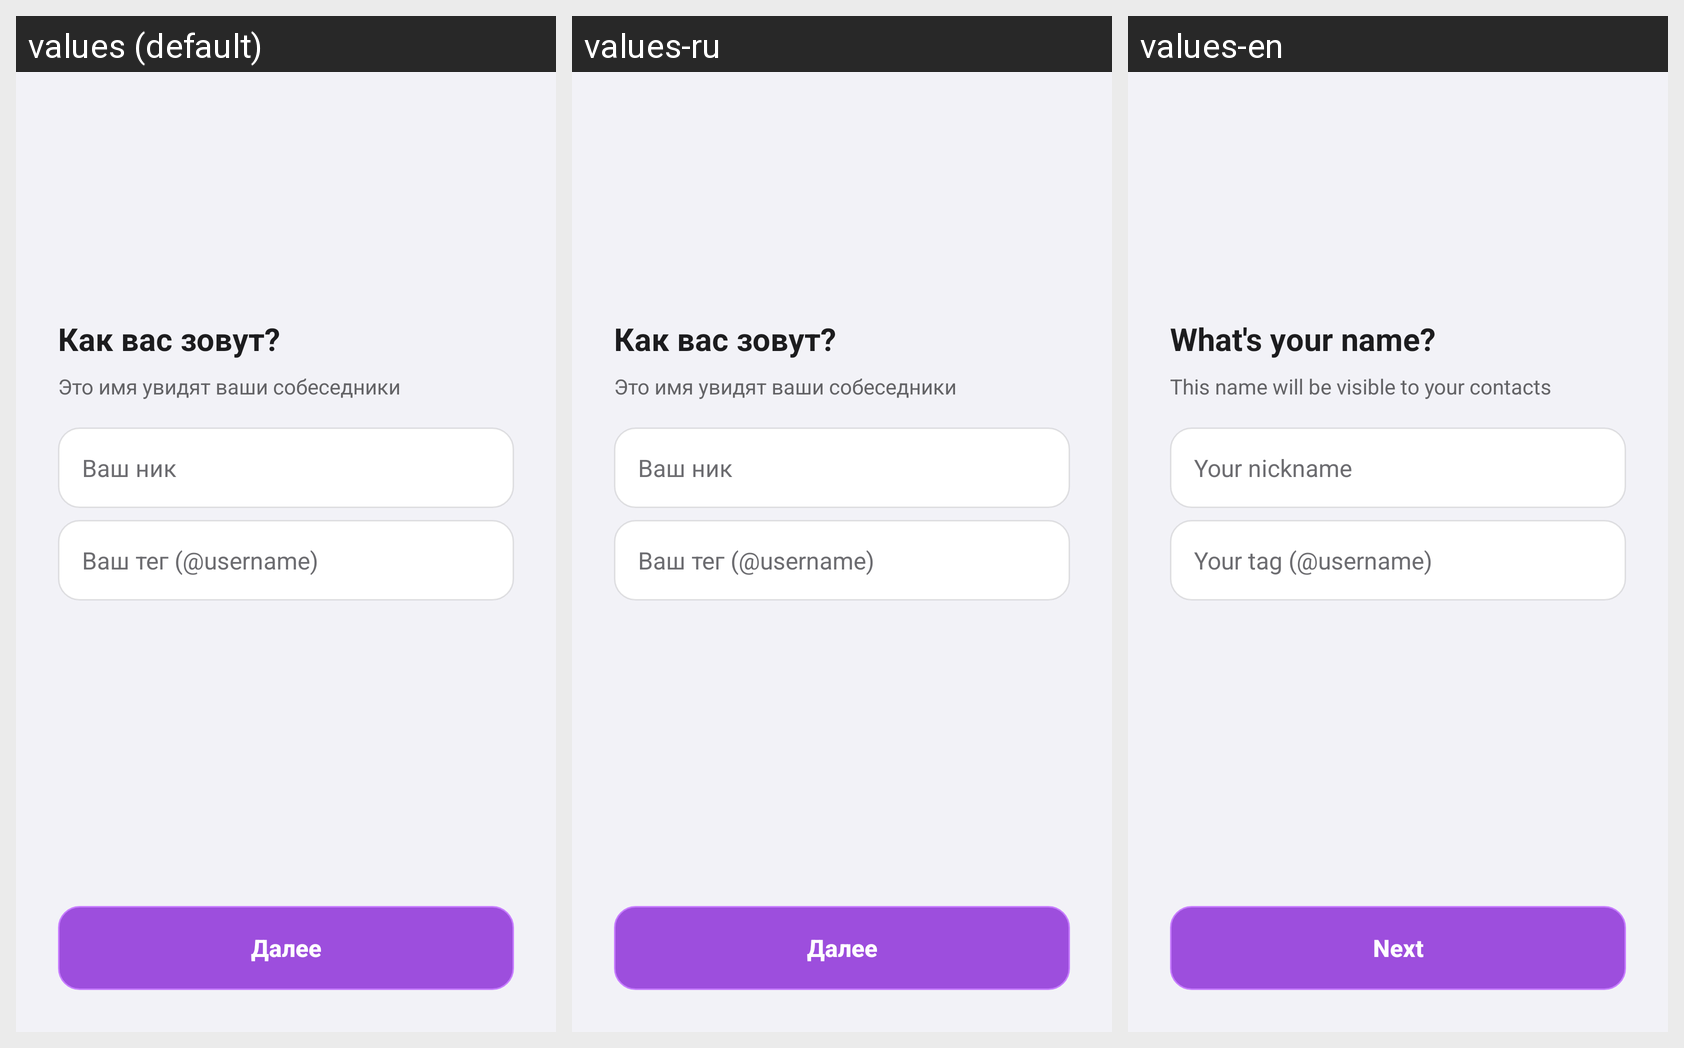

For this localized Android screen grid, give each drawn string resource with its value in every locale shown.
Android screen res/layout/activity_onboarding.xml rendered under 3 locales, left to right: values (default), values-ru, values-en. Device: Nexus 5 (rendered at 1080×1920; each locale shown at half size, 540×960, under a caption strip naming it); theme Theme.AtrumChat.
Strings drawn on this screen, with the default value and each locale's value (text and hints the layout hard-codes, and strings that could not be matched under every locale, appear in the picture but are not listed):

onboarding_name_title
  values: Как вас зовут?
  values-ru: Как вас зовут?
  values-en: What's your name?

onboarding_name_hint
  values: Это имя увидят ваши собеседники
  values-ru: Это имя увидят ваши собеседники
  values-en: This name will be visible to your contacts

hint_name
  values: Ваш ник
  values-ru: Ваш ник
  values-en: Your nickname

hint_tag
  values: Ваш тег (@username)
  values-ru: Ваш тег (@username)
  values-en: Your tag (@username)

btn_next
  values: Далее
  values-ru: Далее
  values-en: Next
